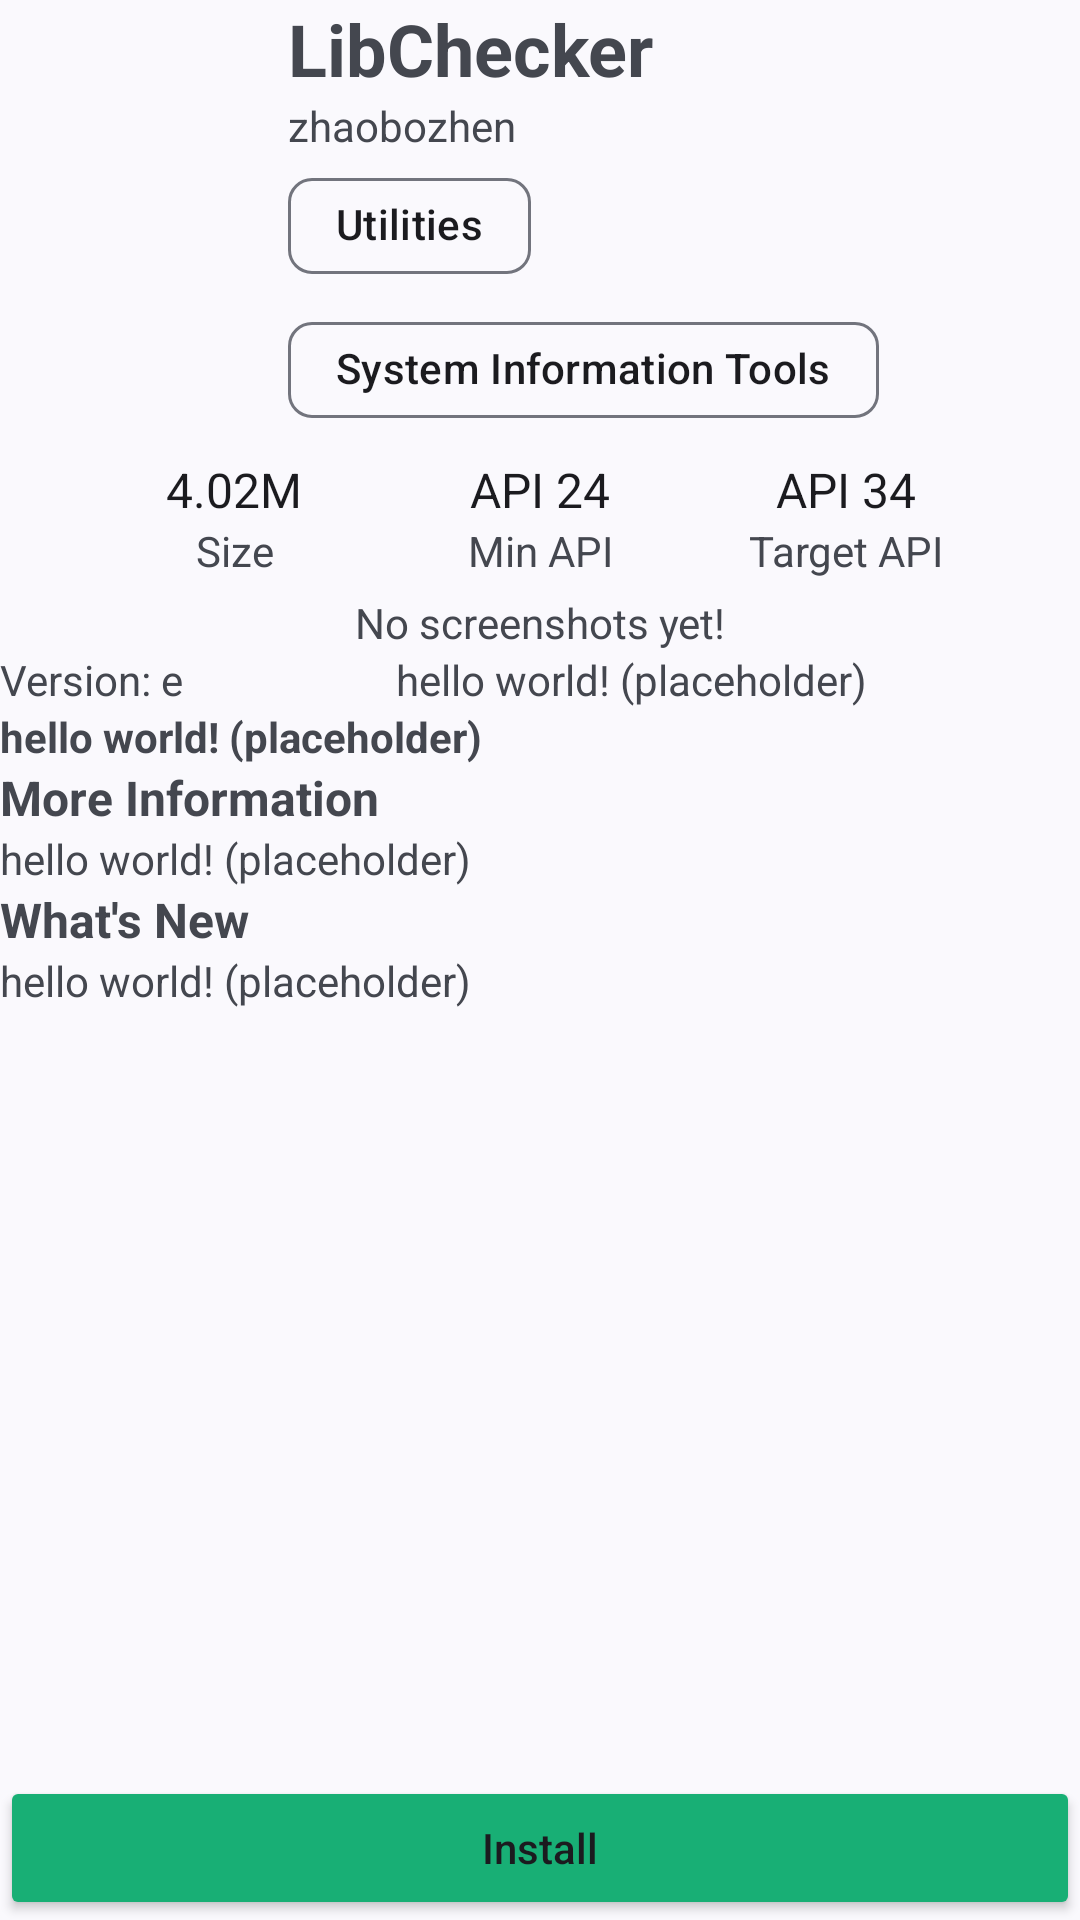

Here is an Android app screen rendered from its layout file. Give the layout XML and the strings, colors and styles it references.
<!-- AndroidManifest.xml: application theme Theme.AppGet -->
<!-- res/layout/activity_lcactivity.xml -->
<?xml version="1.0" encoding="utf-8"?>
<androidx.constraintlayout.widget.ConstraintLayout xmlns:android="http://schemas.android.com/apk/res/android"
    xmlns:app="http://schemas.android.com/apk/res-auto"
    xmlns:tools="http://schemas.android.com/tools"
    android:layout_width="match_parent"
    android:layout_height="match_parent"
    tools:context=".LCActivity">

    <Button
        android:id="@+id/button11"
        android:layout_width="match_parent"
        android:layout_height="wrap_content"
        android:backgroundTint="#18AF75"
        android:insetLeft="50dp"
        android:insetRight="50dp"
        android:text="Install"
        android:textAllCaps="false"
        app:layout_constraintBottom_toBottomOf="parent"
        app:layout_constraintEnd_toEndOf="parent"
        app:layout_constraintStart_toStartOf="parent"
        app:rippleColor="#00FFFFFF" />

    <ScrollView
        android:id="@+id/scrollView2"
        android:layout_width="match_parent"
        android:layout_height="match_parent"
        app:layout_constraintBottom_toBottomOf="parent"
        app:layout_constraintEnd_toEndOf="parent"
        app:layout_constraintStart_toStartOf="parent">

        <LinearLayout
            android:layout_width="match_parent"
            android:layout_height="wrap_content"
            android:orientation="vertical">

            <LinearLayout
                android:layout_width="match_parent"
                android:layout_height="wrap_content"
                android:orientation="horizontal">

                <ImageView
                    android:id="@+id/imageView"
                    android:layout_width="96dp"
                    android:layout_height="96dp"
                    android:layout_weight="0"
                    android:padding="5dp"
                    app:srcCompat="@drawable/icon" />

                <LinearLayout
                    android:layout_width="match_parent"
                    android:layout_height="wrap_content"
                    android:layout_weight="0"
                    android:orientation="vertical">

                    <TextView
                        android:id="@+id/textView"
                        android:layout_width="match_parent"
                        android:layout_height="wrap_content"
                        android:text="LibChecker"
                        android:textSize="24sp"
                        android:textStyle="bold" />

                    <TextView
                        android:id="@+id/textView2"
                        android:layout_width="wrap_content"
                        android:layout_height="wrap_content"
                        android:text="zhaobozhen" />

                    <com.google.android.material.chip.ChipGroup
                        android:layout_width="match_parent"
                        android:layout_height="wrap_content"
                        app:chipSpacingHorizontal="0dp"
                        app:chipSpacingVertical="0dp">

                        <com.google.android.material.chip.Chip
                            android:id="@+id/chip"
                            android:layout_width="wrap_content"
                            android:layout_height="wrap_content"
                            android:text="Utilities" />

                        <com.google.android.material.chip.Chip
                            android:id="@+id/chip2"
                            android:layout_width="wrap_content"
                            android:layout_height="wrap_content"
                            android:text="System Information Tools" />
                    </com.google.android.material.chip.ChipGroup>
                </LinearLayout>
            </LinearLayout>

            <LinearLayout
                android:layout_width="match_parent"
                android:layout_height="match_parent"
                android:gravity="center"
                android:orientation="horizontal">

                <LinearLayout
                    android:layout_width="wrap_content"
                    android:layout_height="match_parent"
                    android:minWidth="100dp"
                    android:orientation="vertical"
                    android:padding="5dp">

                    <TextView
                        android:id="@+id/textView3"
                        android:layout_width="wrap_content"
                        android:layout_height="wrap_content"
                        android:layout_gravity="center"
                        android:text="4.02M"
                        android:textColor="?android:attr/textColorPrimary"
                        android:textSize="16sp" />

                    <TextView
                        android:id="@+id/textView4"
                        android:layout_width="match_parent"
                        android:layout_height="wrap_content"
                        android:gravity="center"
                        android:text="Size" />

                </LinearLayout>

                <View
                    android:id="@+id/divider2"
                    android:layout_width="2dp"
                    android:layout_height="match_parent"
                    android:background="@android:color/transparent" />

                <LinearLayout
                    android:layout_width="wrap_content"
                    android:layout_height="match_parent"
                    android:minWidth="100dp"
                    android:orientation="vertical"
                    android:padding="5dp">

                    <TextView
                        android:id="@+id/textView5"
                        android:layout_width="wrap_content"
                        android:layout_height="wrap_content"
                        android:layout_gravity="center"
                        android:text="API 24"
                        android:textColor="?android:attr/textColorPrimary"
                        android:textSize="16sp" />

                    <TextView
                        android:id="@+id/textView6"
                        android:layout_width="match_parent"
                        android:layout_height="wrap_content"
                        android:gravity="center"
                        android:text="Min API" />

                </LinearLayout>

                <View
                    android:id="@+id/divider3"
                    android:layout_width="2dp"
                    android:layout_height="match_parent"
                    android:layout_weight="0"
                    android:background="@android:color/transparent" />

                <LinearLayout
                    android:layout_width="wrap_content"
                    android:layout_height="match_parent"
                    android:minWidth="100dp"
                    android:orientation="vertical"
                    android:padding="5dp">

                    <TextView
                        android:id="@+id/textView7"
                        android:layout_width="wrap_content"
                        android:layout_height="wrap_content"
                        android:layout_gravity="center"
                        android:text="API 34"
                        android:textColor="?android:attr/textColorPrimary"
                        android:textSize="16sp" />

                    <TextView
                        android:id="@+id/textView8"
                        android:layout_width="match_parent"
                        android:layout_height="wrap_content"
                        android:gravity="center"
                        android:text="Target API" />

                </LinearLayout>
            </LinearLayout>

            <TextView
                android:id="@+id/textView9"
                android:layout_width="match_parent"
                android:layout_height="wrap_content"
                android:gravity="center"
                android:text="No screenshots yet!" />

            <LinearLayout
                android:layout_width="match_parent"
                android:layout_height="match_parent"
                android:orientation="horizontal">

                <TextView
                    android:id="@+id/textView10"
                    android:layout_width="wrap_content"
                    android:layout_height="wrap_content"
                    android:layout_weight="1"
                    android:text="Version: e" />

                <TextView
                    android:id="@+id/textView11"
                    android:layout_width="wrap_content"
                    android:layout_height="wrap_content"
                    android:layout_weight="1"
                    android:text="hello world! (placeholder)" />
            </LinearLayout>

            <TextView
                android:id="@+id/textView14"
                android:layout_width="match_parent"
                android:layout_height="wrap_content"
                android:text="hello world! (placeholder)"
                android:textStyle="bold" />

            <TextView
                android:id="@+id/textView12"
                android:layout_width="match_parent"
                android:layout_height="wrap_content"
                android:text="More Information"
                android:textSize="16sp"
                android:textStyle="bold" />
            
            <TextView
                android:id="@+id/textView13"
                android:layout_width="wrap_content"
                android:layout_height="wrap_content"
                android:text="hello world! (placeholder)" />

            <TextView
                android:id="@+id/textView15"
                android:layout_width="match_parent"
                android:layout_height="wrap_content"
                android:text="What's New"
                android:textSize="16sp"
                android:textStyle="bold" />
            
            <ScrollView
                android:layout_width="match_parent"
                android:layout_height="match_parent">

                <TextView
                    android:id="@+id/textView16"
                    android:layout_width="match_parent"
                    android:layout_height="wrap_content"
                    android:text="hello world! (placeholder)" />
            </ScrollView>

        </LinearLayout>
    </ScrollView>
</androidx.constraintlayout.widget.ConstraintLayout>
<!-- resources referenced by this layout -->
<resources>
  <style name="Theme.AppGet" parent="Theme.Material3.DynamicColors.DayNight">
          
          <item name="colorPrimary">@color/purple_500</item>
          <item name="colorPrimaryVariant">@color/purple_700</item>
          <item name="colorOnPrimary">@color/white</item>
          
          <item name="colorSecondary">@color/teal_200</item>
          <item name="colorSecondaryVariant">@color/teal_700</item>
          <item name="colorOnSecondary">@color/black</item>
          
          <item name="android:statusBarColor">?attr/colorPrimaryVariant</item>
          
      </style>
  <color name="purple_500">#FF6200EE</color>
  <color name="purple_700">#FF3700B3</color>
  <color name="white">#FFFFFFFF</color>
  <color name="teal_200">#FF03DAC5</color>
  <color name="teal_700">#FF018786</color>
  <color name="black">#FF000000</color>
</resources>
